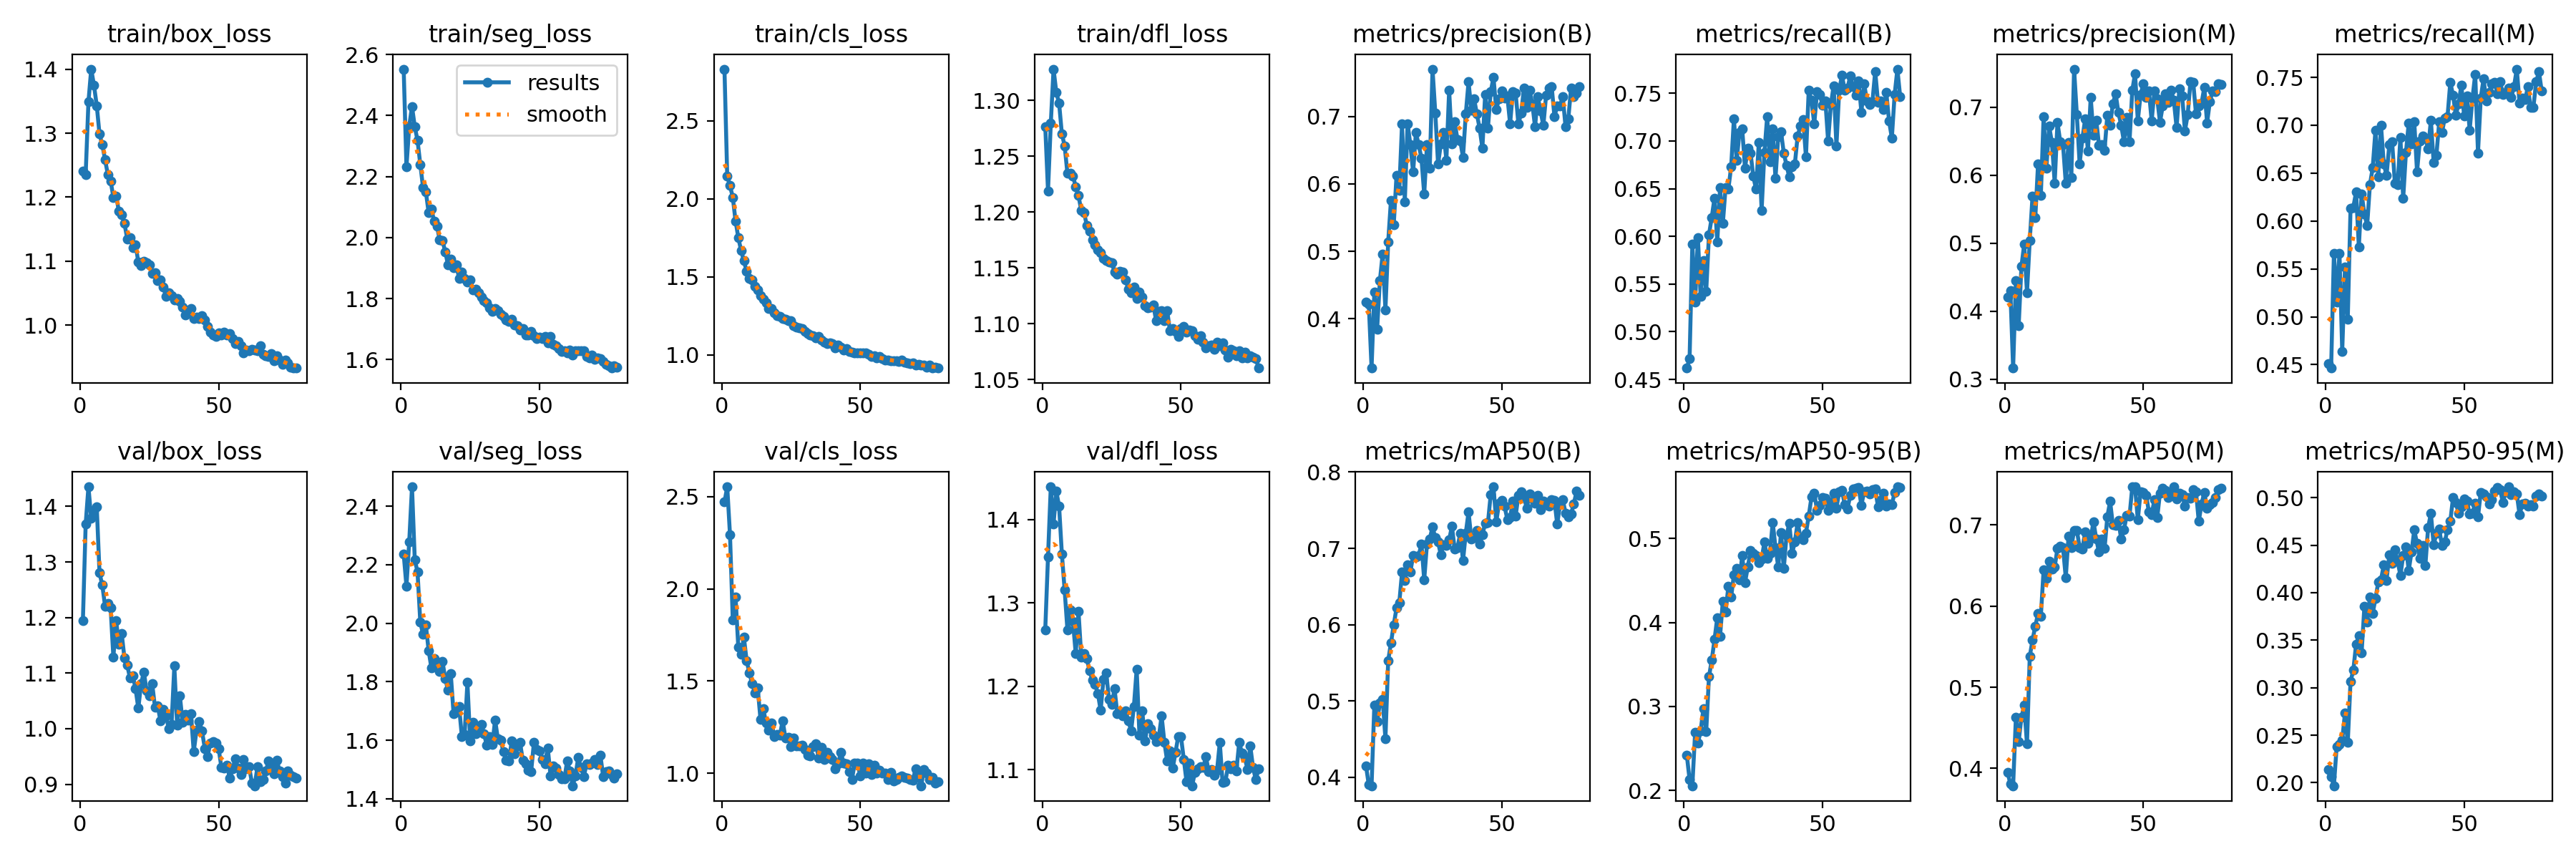

Values plotted in this chart, from the file beside it:
epoch, time, train/box_loss, train/seg_loss, train/cls_loss, train/dfl_loss, metrics/precision(B), metrics/recall(B), metrics/mAP50(B), metrics/mAP50-95(B), metrics/precision(M), metrics/recall(M), metrics/mAP50(M), metrics/mAP50-95(M), val/box_loss, val/seg_loss, val/cls_loss, val/dfl_loss, lr/pg0, lr/pg1, lr/pg2
1, 93.16, 1.241, 2.552, 2.832, 1.277, 0.4245, 0.4619, 0.4149, 0.2419, 0.4205, 0.4511, 0.3954, 0.2137, 1.195, 2.236, 2.471, 1.268, 0.003328, 0.003328, 0.003328
2, 177.2, 1.236, 2.232, 2.144, 1.219, 0.4213, 0.4717, 0.3902, 0.2127, 0.43, 0.4465, 0.3808, 0.206, 1.368, 2.127, 2.554, 1.356, 0.006654, 0.006654, 0.006654
3, 258.9, 1.349, 2.365, 2.084, 1.279, 0.3271, 0.5918, 0.389, 0.2054, 0.3166, 0.5665, 0.3786, 0.1968, 1.435, 2.278, 2.293, 1.439, 0.009975, 0.009975, 0.009975
4, 339.8, 1.4, 2.43, 2.01, 1.328, 0.4393, 0.5312, 0.4948, 0.2687, 0.4452, 0.5152, 0.4632, 0.2381, 1.378, 2.467, 1.832, 1.395, 0.00997, 0.00997, 0.00997
5, 421.1, 1.375, 2.364, 1.858, 1.307, 0.384, 0.5986, 0.4731, 0.256, 0.3784, 0.5666, 0.433, 0.2404, 1.392, 2.218, 1.957, 1.434, 0.00996, 0.00996, 0.00996
6, 502, 1.343, 2.318, 1.751, 1.297, 0.4566, 0.5371, 0.4974, 0.271, 0.4661, 0.4642, 0.4632, 0.245, 1.399, 2.175, 1.683, 1.416, 0.00995, 0.00995, 0.00995
7, 582.8, 1.299, 2.24, 1.668, 1.27, 0.496, 0.5744, 0.502, 0.2974, 0.4987, 0.5518, 0.4776, 0.2734, 1.28, 2.004, 1.644, 1.359, 0.009941, 0.009941, 0.009941
8, 663.4, 1.282, 2.163, 1.602, 1.259, 0.4133, 0.5421, 0.4506, 0.2698, 0.4275, 0.4976, 0.43, 0.2421, 1.258, 1.962, 1.738, 1.316, 0.009931, 0.009931, 0.009931
9, 744.7, 1.258, 2.151, 1.537, 1.235, 0.5139, 0.6017, 0.5529, 0.3353, 0.504, 0.6129, 0.5379, 0.3066, 1.22, 1.994, 1.611, 1.268, 0.009921, 0.009921, 0.009921
10, 825.6, 1.235, 2.082, 1.489, 1.235, 0.5759, 0.6199, 0.5763, 0.355, 0.5692, 0.6143, 0.5583, 0.3184, 1.226, 1.907, 1.542, 1.292, 0.009911, 0.009911, 0.009911
11, 906.8, 1.225, 2.093, 1.479, 1.232, 0.539, 0.6401, 0.5997, 0.3796, 0.5373, 0.6303, 0.5754, 0.3455, 1.217, 1.847, 1.486, 1.278, 0.009901, 0.009901, 0.009901
12, 987.8, 1.2, 2.053, 1.441, 1.223, 0.6121, 0.5943, 0.6218, 0.4059, 0.6169, 0.5732, 0.591, 0.355, 1.129, 1.879, 1.433, 1.239, 0.009891, 0.009891, 0.009891
13, 1069, 1.202, 2.038, 1.415, 1.215, 0.5907, 0.651, 0.6287, 0.3836, 0.5699, 0.6284, 0.5872, 0.3369, 1.194, 1.858, 1.462, 1.29, 0.009881, 0.009881, 0.009881
14, 1150, 1.178, 1.992, 1.377, 1.201, 0.6889, 0.6133, 0.6686, 0.4253, 0.6856, 0.6076, 0.6445, 0.3855, 1.151, 1.837, 1.292, 1.235, 0.009871, 0.009871, 0.009871
15, 1231, 1.172, 1.99, 1.357, 1.2, 0.5735, 0.6511, 0.6582, 0.4122, 0.6106, 0.5952, 0.6343, 0.3688, 1.171, 1.87, 1.35, 1.239, 0.009861, 0.009861, 0.009861
16, 1312, 1.159, 1.953, 1.333, 1.188, 0.6893, 0.6496, 0.6787, 0.4431, 0.6718, 0.638, 0.6558, 0.3952, 1.127, 1.811, 1.273, 1.233, 0.009851, 0.009851, 0.009851
17, 1393, 1.135, 1.91, 1.297, 1.183, 0.6579, 0.6727, 0.669, 0.4299, 0.6478, 0.6555, 0.6457, 0.3784, 1.114, 1.771, 1.233, 1.219, 0.009842, 0.009842, 0.009842
18, 1475, 1.137, 1.929, 1.296, 1.175, 0.6176, 0.7233, 0.6906, 0.457, 0.5884, 0.6949, 0.648, 0.3936, 1.091, 1.827, 1.273, 1.207, 0.009832, 0.009832, 0.009832
19, 1556, 1.121, 1.902, 1.268, 1.171, 0.6761, 0.6794, 0.6885, 0.4643, 0.6774, 0.6465, 0.6714, 0.4111, 1.096, 1.692, 1.197, 1.202, 0.009822, 0.009822, 0.009822
20, 1637, 1.126, 1.909, 1.249, 1.166, 0.6577, 0.7089, 0.6904, 0.4507, 0.6491, 0.6996, 0.6741, 0.4137, 1.072, 1.698, 1.208, 1.191, 0.009812, 0.009812, 0.009812
21, 1718, 1.098, 1.866, 1.248, 1.163, 0.6382, 0.7127, 0.7058, 0.4795, 0.6452, 0.6597, 0.672, 0.4293, 1.037, 1.714, 1.205, 1.171, 0.009802, 0.009802, 0.009802
22, 1799, 1.093, 1.887, 1.233, 1.159, 0.5846, 0.6714, 0.6587, 0.4474, 0.5883, 0.6476, 0.6352, 0.4131, 1.081, 1.613, 1.285, 1.208, 0.009792, 0.009792, 0.009792
23, 1881, 1.099, 1.866, 1.227, 1.157, 0.6579, 0.6921, 0.7059, 0.4659, 0.6483, 0.6796, 0.6862, 0.4399, 1.102, 1.621, 1.191, 1.216, 0.009782, 0.009782, 0.009782
24, 1961, 1.098, 1.855, 1.219, 1.155, 0.6233, 0.6875, 0.7125, 0.4854, 0.5967, 0.6831, 0.6722, 0.4311, 1.068, 1.798, 1.195, 1.184, 0.009772, 0.009772, 0.009772
25, 2042, 1.094, 1.862, 1.216, 1.155, 0.77, 0.6628, 0.7281, 0.4825, 0.7557, 0.6396, 0.6935, 0.4452, 1.06, 1.599, 1.143, 1.178, 0.009762, 0.009762, 0.009762
26, 2124, 1.081, 1.828, 1.187, 1.146, 0.7052, 0.6494, 0.7137, 0.4796, 0.6889, 0.6377, 0.6933, 0.4332, 1.081, 1.662, 1.191, 1.197, 0.009753, 0.009753, 0.009753
27, 2205, 1.082, 1.83, 1.175, 1.145, 0.6293, 0.6988, 0.7081, 0.4709, 0.6166, 0.6872, 0.6724, 0.4182, 1.039, 1.623, 1.149, 1.167, 0.009743, 0.009743, 0.009743
28, 2286, 1.07, 1.818, 1.174, 1.147, 0.6589, 0.6272, 0.6915, 0.4753, 0.6538, 0.6234, 0.6705, 0.4388, 1.042, 1.637, 1.149, 1.169, 0.009733, 0.009733, 0.009733
29, 2367, 1.071, 1.804, 1.166, 1.146, 0.6756, 0.6878, 0.7046, 0.4956, 0.6825, 0.6715, 0.6915, 0.4485, 1.013, 1.655, 1.152, 1.165, 0.009723, 0.009723, 0.009723
30, 2449, 1.06, 1.793, 1.15, 1.139, 0.6352, 0.7255, 0.7036, 0.4766, 0.6357, 0.7023, 0.6777, 0.4234, 1.034, 1.623, 1.127, 1.17, 0.009713, 0.009713, 0.009713
31, 2530, 1.045, 1.785, 1.135, 1.131, 0.7387, 0.6782, 0.7111, 0.4822, 0.7142, 0.6805, 0.6832, 0.4426, 1.023, 1.582, 1.098, 1.158, 0.009703, 0.009703, 0.009703
32, 2611, 1.05, 1.769, 1.126, 1.128, 0.6588, 0.7129, 0.7289, 0.5192, 0.6587, 0.7036, 0.7042, 0.466, 0.9999, 1.613, 1.095, 1.146, 0.009693, 0.009693, 0.009693
33, 2693, 1.046, 1.758, 1.122, 1.133, 0.6915, 0.6606, 0.6989, 0.4894, 0.681, 0.6513, 0.6826, 0.4518, 1.008, 1.587, 1.146, 1.176, 0.009683, 0.009683, 0.009683
34, 2774, 1.039, 1.767, 1.11, 1.123, 0.6655, 0.7046, 0.7005, 0.4662, 0.6436, 0.6833, 0.6665, 0.4361, 1.113, 1.67, 1.158, 1.221, 0.009673, 0.009673, 0.009673
35, 2856, 1.042, 1.76, 1.116, 1.128, 0.6638, 0.7096, 0.7198, 0.5071, 0.645, 0.6886, 0.6829, 0.4496, 1.006, 1.605, 1.083, 1.141, 0.009663, 0.009663, 0.009663
36, 2937, 1.037, 1.75, 1.097, 1.124, 0.6394, 0.6875, 0.6836, 0.4644, 0.6367, 0.6867, 0.6708, 0.4284, 1.059, 1.6, 1.142, 1.171, 0.009654, 0.009654, 0.009654
37, 3018, 1.028, 1.742, 1.083, 1.117, 0.7034, 0.6742, 0.72, 0.5039, 0.6883, 0.6751, 0.7103, 0.4684, 1.012, 1.562, 1.072, 1.134, 0.009644, 0.009644, 0.009644
38, 3100, 1.016, 1.73, 1.071, 1.114, 0.751, 0.6622, 0.7475, 0.5181, 0.6734, 0.7053, 0.7291, 0.4833, 1.025, 1.532, 1.112, 1.155, 0.009634, 0.009634, 0.009634
39, 3182, 1.021, 1.725, 1.078, 1.115, 0.7092, 0.6732, 0.7124, 0.4823, 0.7053, 0.6608, 0.6999, 0.4503, 1.015, 1.531, 1.09, 1.149, 0.009624, 0.009624, 0.009624
40, 3263, 1.026, 1.733, 1.07, 1.117, 0.726, 0.6759, 0.7139, 0.4961, 0.7195, 0.6687, 0.6991, 0.4624, 1.027, 1.598, 1.074, 1.141, 0.009614, 0.009614, 0.009614
41, 3344, 1.01, 1.714, 1.046, 1.103, 0.7037, 0.7053, 0.7231, 0.5192, 0.6917, 0.7035, 0.7054, 0.4669, 0.9586, 1.554, 1.021, 1.134, 0.009604, 0.009604, 0.009604
42, 3426, 1.013, 1.712, 1.063, 1.111, 0.6821, 0.7156, 0.7053, 0.5015, 0.6734, 0.6923, 0.6823, 0.4496, 0.9969, 1.582, 1.05, 1.139, 0.009594, 0.009594, 0.009594
43, 3508, 1.01, 1.697, 1.046, 1.112, 0.6528, 0.7226, 0.7174, 0.4984, 0.6491, 0.7076, 0.6942, 0.4532, 1.013, 1.592, 1.112, 1.164, 0.009584, 0.009584, 0.009584
44, 3589, 1.015, 1.701, 1.03, 1.103, 0.7326, 0.6835, 0.7332, 0.5066, 0.6845, 0.7087, 0.7119, 0.4666, 0.9958, 1.531, 1.056, 1.133, 0.009574, 0.009574, 0.009574
45, 3671, 1.008, 1.681, 1.037, 1.112, 0.6828, 0.7531, 0.7334, 0.5269, 0.649, 0.7449, 0.7107, 0.4751, 0.9641, 1.52, 1.049, 1.11, 0.009564, 0.009564, 0.009564
46, 3753, 0.9984, 1.68, 1.022, 1.094, 0.7361, 0.7427, 0.7704, 0.5496, 0.7243, 0.7311, 0.7469, 0.5, 0.9502, 1.497, 1.009, 1.123, 0.009555, 0.009555, 0.009555
47, 3835, 0.9892, 1.693, 1.016, 1.096, 0.7577, 0.7177, 0.7806, 0.5542, 0.7494, 0.7107, 0.7471, 0.4947, 0.9743, 1.493, 0.9652, 1.101, 0.009545, 0.009545, 0.009545
48, 3916, 0.9844, 1.678, 1.013, 1.093, 0.7101, 0.7514, 0.7347, 0.5338, 0.68, 0.7221, 0.7063, 0.4835, 0.9767, 1.593, 1.053, 1.12, 0.009535, 0.009535, 0.009535
49, 3998, 0.9826, 1.668, 1.013, 1.089, 0.7259, 0.7488, 0.7587, 0.5399, 0.7182, 0.742, 0.7409, 0.4904, 0.9742, 1.569, 1.056, 1.14, 0.009525, 0.009525, 0.009525
50, 4079, 0.9874, 1.673, 1.01, 1.096, 0.7376, 0.7372, 0.7631, 0.5486, 0.7344, 0.7096, 0.7398, 0.4983, 0.9639, 1.563, 0.9852, 1.139, 0.009515, 0.009515, 0.009515
51, 4161, 0.9842, 1.668, 1.013, 1.098, 0.7266, 0.7423, 0.755, 0.5481, 0.7139, 0.7305, 0.7369, 0.4965, 0.9298, 1.535, 1.053, 1.112, 0.009505, 0.009505, 0.009505
52, 4242, 0.989, 1.675, 1.01, 1.093, 0.7299, 0.6999, 0.7379, 0.5334, 0.7236, 0.6948, 0.7163, 0.4829, 0.9295, 1.521, 1, 1.085, 0.009495, 0.009495, 0.009495
53, 4324, 0.9844, 1.655, 1.001, 1.094, 0.689, 0.738, 0.7401, 0.5402, 0.6797, 0.728, 0.7128, 0.4838, 0.9343, 1.574, 1.052, 1.108, 0.009485, 0.009485, 0.009485
54, 4405, 0.9868, 1.675, 0.9888, 1.094, 0.7364, 0.758, 0.7622, 0.5539, 0.7238, 0.7533, 0.7316, 0.4945, 0.9105, 1.479, 0.9938, 1.081, 0.009475, 0.009475, 0.009475
55, 4486, 0.9785, 1.65, 0.9929, 1.089, 0.7342, 0.6948, 0.7424, 0.5365, 0.7126, 0.6712, 0.709, 0.4797, 0.9274, 1.512, 1.043, 1.096, 0.009465, 0.009465, 0.009465
56, 4567, 0.9716, 1.644, 0.9794, 1.086, 0.6886, 0.7532, 0.7694, 0.5554, 0.6776, 0.7285, 0.7395, 0.5057, 0.946, 1.506, 0.9984, 1.101, 0.009456, 0.009456, 0.009456
57, 4649, 0.9746, 1.636, 0.9874, 1.089, 0.7051, 0.7688, 0.7741, 0.5577, 0.702, 0.7482, 0.7457, 0.504, 0.9287, 1.484, 1.017, 1.104, 0.009446, 0.009446, 0.009446
58, 4731, 0.9674, 1.626, 0.9761, 1.084, 0.7418, 0.753, 0.7679, 0.54, 0.7194, 0.7254, 0.7431, 0.5011, 0.9176, 1.468, 0.9984, 1.103, 0.009436, 0.009436, 0.009436
59, 4812, 0.9567, 1.629, 0.9669, 1.079, 0.7131, 0.7557, 0.7525, 0.5355, 0.7065, 0.7342, 0.7336, 0.4934, 0.9442, 1.469, 0.9982, 1.116, 0.009426, 0.009426, 0.009426
60, 4893, 0.9613, 1.622, 0.9665, 1.08, 0.739, 0.768, 0.7709, 0.5515, 0.725, 0.7431, 0.7409, 0.498, 0.9279, 1.529, 0.9664, 1.097, 0.009416, 0.009416, 0.009416
... 18 more rows
